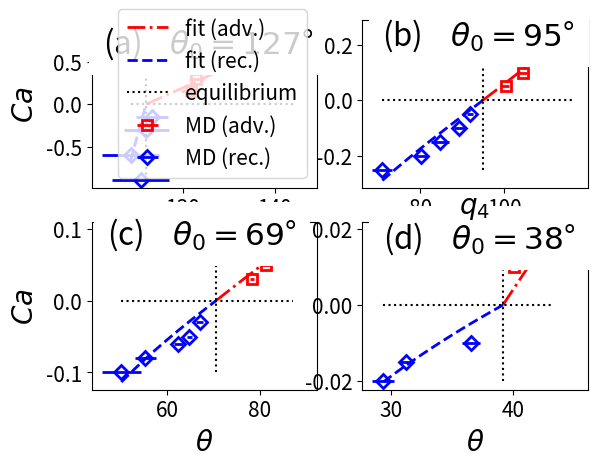

Write the Python code that produced this figure.
from math import isnan

import numpy as np
import matplotlib.pyplot as plt

import scipy.ndimage as smg
import scipy.signal as sgn
import scipy.optimize as opt

def array_from_file( filename ):
    my_list = []
    with open(filename, 'r') as f:
        for line in f:
            my_list.append(float(line.split()[0]))
    return np.array(my_list)

theta0    = dict()
theta_adv = dict()
theta_rec = dict()
ca        = dict()
theta_rec_fit = dict()
theta_adv_fit = dict()
err_adv = dict()
err_rec = dict()

theta0['q1'] = 126.01
theta_rec['q1'] = np.array([126.65, 126.06, 124.32, 125.42])
theta_adv['q1'] = np.array([130.88, 131.49, 137.93, 142.13])
err_adv['q1'] =  np.array([1.027, 0.8453, 1.430, 1.371])
err_rec['q1'] =  np.array([1.745, 2.414,  3.128, 3.128])
ca['q1'] = np.array([0.15, 0.30, 0.60, 0.90])

theta0['q2'] = 94.9
theta_rec['q2'] = np.array([91.92, 89.29, 84.71, 80.10, 70.97])
theta_adv['q2'] = np.array([100.29, 104.47, 106.63, 110.03, 116.12])
err_adv['q2'] =  np.array([0.8453, 0.9123, 0.7004, 0.7892, 1.248])
err_rec['q2'] =  np.array([0.7467, 1.302,  2.194,  1.553,  2.381])
ca['q2'] = np.array([0.05, 0.10, 0.15, 0.20, 0.25])

theta0['q3'] = 70.5
theta_rec['q3'] = np.array([67.04, 64.84, 62.39, 55.35, 50.16])
theta_adv['q3'] = np.array([78.32, 81.25, 84.77, 86.10, 87.19])
err_adv['q3'] =  np.array([0.5283, 0.9263, 1.578,  1.773, 2.925])
err_rec['q3'] =  np.array([0.7760, 0.4506, 0.9719, 2.350, 4.213])
ca['q3'] = np.array([0.03, 0.05, 0.06, 0.08, 0.10])

theta0['q4'] = 39.2
theta_rec['q4'] = np.array([36.54, 31.2, 29.34])
theta_adv['q4'] = np.array([40.09, 43.36, 42.43])
err_adv['q4'] =  np.array([1.634,  1.151,  2.880])
err_rec['q4'] =  np.array([0.7367, 0.4542, 0.8947])
ca['q4'] = np.array([0.010, 0.015, 0.020])

for l in theta0.keys():
   
    low_bound = min(theta_rec[l])
    upp_bound = max(theta_adv[l])
    theta_rec_fit[l] = np.linspace(low_bound, theta0[l], 25)
    theta_adv_fit[l] = np.linspace(theta0[l], upp_bound, 25)


cos = lambda t : np.cos(np.deg2rad(t))
sin = lambda t : np.sin(np.deg2rad(t))

def lin_pf_formula(t, a_pf, t0) :
    return (3.0/np.sqrt(2.0))*((cos(t0)-cos(t))/sin(t))/a_pf

mkt_fit = dict()
pf_fit  = dict()
muf_mkt_adv = dict()
muf_mkt_rec = dict()
muf_pf_adv = dict()
muf_pf_rec = dict()
err_mkt_adv = dict()
err_mkt_rec = dict()
err_pf_adv = dict()
err_pf_rec = dict()
friction_ratio_0 = 0.1

for l in theta0.keys() :

    pf_fit[l]  = lambda t, a_pf : lin_pf_formula(t, a_pf, theta0[l])
    popt_adv, pcov_adv = opt.curve_fit(pf_fit[l], theta_adv[l], ca[l], p0=friction_ratio_0)
    muf_pf_adv[l] = popt_adv[0]
    err_pf_adv[l] = np.sqrt( pcov_adv[0,0]/len(ca[l]) )
    popt_rec, pcov_rec = opt.curve_fit(pf_fit[l], theta_rec[l], -ca[l], p0=friction_ratio_0)
    muf_pf_rec[l] = popt_rec[0]
    err_pf_rec[l] = np.sqrt( pcov_rec[0,0]/len(ca[l]) )

print("muf_pf_adv")
print(muf_pf_adv)

print("err_pf_adv")
print(err_pf_adv)

print("muf_pf_rec")
print(muf_pf_rec)

print("err_pf_rec")
print(err_pf_rec)

size_markers = 7.5
size_edges = 2.0
size_lines = 2.0

fig, ((ax1, ax2), (ax3, ax4)) = plt.subplots(2, 2)

ax1.set_ylabel(r'$Ca$', fontsize=20.0)
ax1.tick_params(axis='both', labelsize=15)
ax1.plot( theta_adv_fit['q1'], lin_pf_formula(theta_adv_fit['q1'], muf_pf_adv['q1'], theta0['q1']), \
        'r-.', linewidth=size_lines, label='fit (adv.)' )
ax1.plot( theta_rec_fit['q1'], lin_pf_formula(theta_rec_fit['q1'], muf_pf_rec['q1'], theta0['q1']), \
        'b--', linewidth=size_lines, label='fit (rec.)' )
ax1.plot( [min(theta_rec_fit['q1']), max(theta_adv_fit['q1'])], [0.0, 0.0], 'k:', label='equilibrium' )
ax1.plot( [theta0['q1'], theta0['q1']], [-ca['q1'][-1], ca['q1'][-1]], 'k:'  )
# ax1.plot( theta_adv['q1'], ca['q1'], 'rs', markersize=size_markers, label='MD (adv.)' )
# ax1.plot( theta_rec['q1'], -ca['q1'], 'bD', markersize=size_markers, label='MD (rec.)' )
ax1.errorbar( theta_adv['q1'], ca['q1'], xerr=err_adv['q1'], \
        fmt='rs', elinewidth=2, markersize=size_markers, \
        markerfacecolor='none', markeredgewidth=size_edges, label='MD (adv.)' )
ax1.errorbar( theta_rec['q1'], -ca['q1'], xerr=err_rec['q1'], \
        fmt='bD', elinewidth=2, markersize=size_markers, \
        markerfacecolor='none', markeredgewidth=size_edges, label='MD (rec.)' )
ax1.tick_params(axis='both', labelsize=15)
ax1.legend(fontsize=15.0, loc='lower right')
# ax1.text(min(theta_rec_fit['q1']), ca['q1'][-2], r'$q_1$', fontsize=22.5)
ax1.text(min(theta_rec_fit['q1'])-3, ca['q1'][-2], r'(a)    $\theta_0=127$°', fontsize=22.5, \
        bbox={'facecolor': 'white', 'alpha': 1.0, 'edgecolor':'none', 'pad': 10})
# ax1.set_aspect(1 / ax1.get_data_ratio())

ax2.plot( theta_adv_fit['q2'], lin_pf_formula(theta_adv_fit['q2'], muf_pf_adv['q2'], theta0['q2']), \
        'r-.', linewidth=size_lines, label='fit (adv.)' )
ax2.plot( theta_rec_fit['q2'], lin_pf_formula(theta_rec_fit['q2'], muf_pf_rec['q2'], theta0['q2']), \
        'b--', linewidth=size_lines, label='fit (rec.)' )
# ax2.plot( theta_adv['q2'], ca['q2'], 'rs', markersize=size_markers, label='MD (adv.)' )
# ax2.plot( theta_rec['q2'], -ca['q2'], 'bD', markersize=size_markers, label='MD (rec.)' )
ax2.errorbar( theta_adv['q2'], ca['q2'], xerr=err_adv['q2'], \
        fmt='rs', elinewidth=2, markersize=size_markers, \
        markerfacecolor='none', markeredgewidth=size_edges, label='MD (adv.)' )
ax2.errorbar( theta_rec['q2'], -ca['q2'], xerr=err_rec['q2'], \
        fmt='bD', elinewidth=2, markersize=size_markers, \
        markerfacecolor='none', markeredgewidth=size_edges, label='MD (rec.)' )
ax2.plot( [min(theta_rec_fit['q2']), max(theta_adv_fit['q2'])], [0.0, 0.0], 'k:'  )
ax2.plot( [theta0['q2'], theta0['q2']], [-ca['q2'][-1], ca['q2'][-1]], 'k:'  )
# ax2.set_xlabel(r'$\theta$', fontsize=20.0)
# ax2.set_ylabel(r'$Ca$', fontsize=20.0)
ax2.tick_params(axis='both', labelsize=15)
# ax2.legend(fontsize=15.0)
# ax2.text(min(theta_rec_fit['q2']), ca['q2'][-2], r'$q_2$', fontsize=22.5)
ax2.text(min(theta_rec_fit['q2']), ca['q2'][-2], r'(b)    $\theta_0=95$°', fontsize=22.5, \
        bbox={'facecolor': 'white', 'alpha': 1.0, 'edgecolor':'none', 'pad': 10})
# ax2.set_aspect(1 / ax2.get_data_ratio())

ax3.plot( theta_adv_fit['q3'], lin_pf_formula(theta_adv_fit['q3'], muf_pf_adv['q3'], theta0['q3']), \
        'r-.', linewidth=size_lines )
ax3.plot( theta_rec_fit['q3'], lin_pf_formula(theta_rec_fit['q3'], muf_pf_rec['q3'], theta0['q3']), \
        'b--', linewidth=size_lines )
# ax3.plot( theta_adv['q3'], ca['q3'], 'rs', markersize=size_markers )
# ax3.plot( theta_rec['q3'], -ca['q3'], 'bD', markersize=size_markers )
ax3.errorbar( theta_adv['q3'], ca['q3'], xerr=err_adv['q3'], \
        fmt='rs', elinewidth=2, markersize=size_markers, \
        markerfacecolor='none', markeredgewidth=size_edges, label='MD (adv.)' )
ax3.errorbar( theta_rec['q3'], -ca['q3'], xerr=err_rec['q3'], \
        fmt='bD', elinewidth=2, markersize=size_markers, \
        markerfacecolor='none', markeredgewidth=size_edges, label='MD (rec.)' )
ax3.plot( [min(theta_rec_fit['q3']), max(theta_adv_fit['q3'])], [0.0, 0.0], 'k:'  )
ax3.plot( [theta0['q3'], theta0['q3']], [-ca['q3'][-1], ca['q3'][-1]], 'k:'  )
ax3.set_xlabel(r'$\theta$', fontsize=20.0)
ax3.set_ylabel(r'$Ca$', fontsize=20.0)
ax3.tick_params(axis='both', labelsize=15)
# ax3.text(min(theta_rec_fit['q3']), ca['q3'][-2], r'$q_3$', fontsize=22.5)
ax3.text(min(theta_rec_fit['q3'])-3, ca['q3'][-2], r'(c)    $\theta_0=69$°', fontsize=22.5, \
        bbox={'facecolor': 'white', 'alpha': 1.0, 'edgecolor':'none', 'pad': 10})
# ax3.set_aspect(1 / ax3.get_data_ratio())

ax4.set_title(r'$q_4$', fontsize=20.0)
ax4.plot( theta_adv_fit['q4'], lin_pf_formula(theta_adv_fit['q4'], muf_pf_adv['q4'], theta0['q4']), \
        'r-.', linewidth=size_lines )
ax4.plot( theta_rec_fit['q4'], lin_pf_formula(theta_rec_fit['q4'], muf_pf_rec['q4'], theta0['q4']), \
        'b--', linewidth=size_lines )
# ax4.plot( theta_adv['q4'], ca['q4'], 'rs' , markersize=size_markers)
# ax4.plot( theta_rec['q4'], -ca['q4'], 'bD' , markersize=size_markers)
ax4.errorbar( theta_adv['q4'], ca['q4'], xerr=err_adv['q4'], \
        fmt='rs', elinewidth=2, markersize=size_markers, \
        markerfacecolor='none', markeredgewidth=size_edges, label='MD (adv.)' )
ax4.errorbar( theta_rec['q4'], -ca['q4'], xerr=err_rec['q4'], \
        fmt='bD', elinewidth=2, markersize=size_markers, \
        markerfacecolor='none', markeredgewidth=size_edges, label='MD (rec.)' )
ax4.plot( [min(theta_rec_fit['q4']), max(theta_adv_fit['q4'])], [0.0, 0.0], 'k:'  )
ax4.plot( [theta0['q4'], theta0['q4']], [-ca['q4'][-1], ca['q4'][-1]], 'k:'  )
ax4.set_xlabel(r'$\theta$', fontsize=20.0)
# ax4.set_ylabel(r'$Ca$', fontsize=20.0)
ax4.tick_params(axis='both', labelsize=15)
# ax4.text(min(theta_rec_fit['q4']), ca['q4'][-2], r'$q_4$', fontsize=22.5)
ax4.text(min(theta_rec_fit['q4']), ca['q4'][-2], r'(d)    $\theta_0=38$°', fontsize=22.5, \
        bbox={'facecolor': 'white', 'alpha': 1.0, 'edgecolor':'none', 'pad': 10})
# ax4.set_aspect(1 / ax4.get_data_ratio())

plt.show()
